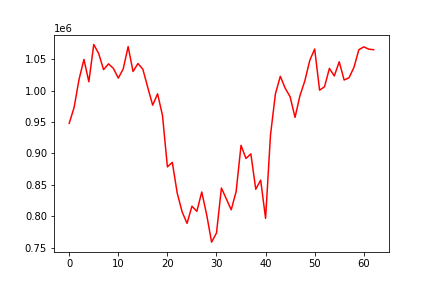

The data file committed next to this chart (first rows):
, date, assets
0, 0, 947894
1, 20161004, 973314
2, 20161005, 1017808
3, 20161006, 1049593
4, 20161007, 1013995
5, 20161010, 1073376
6, 20161011, 1058868
7, 20161012, 1033387
8, 20161013, 1042503
9, 20161014, 1035300
10, 20161017, 1019909
11, 20161018, 1034442
12, 20161019, 1070006
13, 20161020, 1030335
14, 20161021, 1043035
15, 20161024, 1033957
16, 20161025, 1004905
17, 20161026, 976758
18, 20161027, 994919
19, 20161028, 960409
20, 20161031, 878667
21, 20161101, 885918
22, 20161102, 836962
23, 20161103, 807048
24, 20161104, 788920
25, 20161107, 816109
26, 20161108, 807953
27, 20161109, 838762
28, 20161110, 802520
29, 20161111, 759034
30, 20161114, 773528
31, 20161115, 845084
32, 20161116, 827810
33, 20161117, 810456
34, 20161118, 839466
35, 20161121, 912920
36, 20161122, 892060
37, 20161123, 899316
38, 20161125, 843076
39, 20161128, 857591
40, 20161129, 796802
41, 20161130, 929280
42, 20161201, 994618
43, 20161202, 1022752
44, 20161205, 1003692
45, 20161206, 990075
46, 20161207, 957393
47, 20161208, 991894
48, 20161209, 1015613
49, 20161212, 1047989
50, 20161213, 1066104
51, 20161214, 1000600
52, 20161215, 1006068
53, 20161216, 1035185
54, 20161219, 1023327
55, 20161220, 1045777
56, 20161221, 1016811
57, 20161222, 1020442
58, 20161223, 1036846
59, 20161227, 1065003
... 3 more rows
